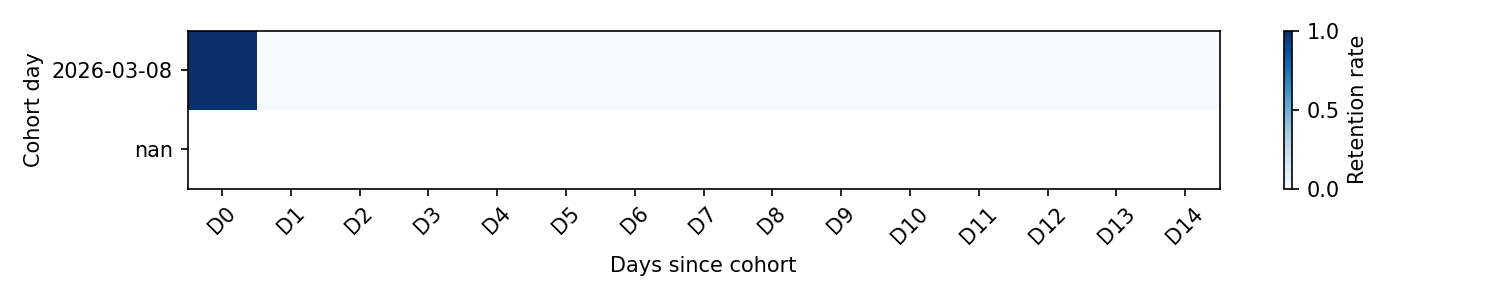

The file beside this chart, header and first rows:
cohort_day, cohort_size, day_0, day_1, day_2, day_3, day_4, day_5, day_6, day_7, day_8, day_9, day_10, day_11, day_12, day_13, day_14, day_0_rate, day_1_rate, day_2_rate, day_3_rate, day_4_rate, day_5_rate, day_6_rate
2026-03-08, 1, 1, 0, 0, 0, 0, 0, 0, 0, 0, 0, 0, 0, 0, 0, 0, 1.0, 0.0, 0.0, 0.0, 0.0, 0.0, 0.0
, 0, 0, 0, 0, 0, 0, 0, 0, 0, 0, 0, 0, 0, 0, 0, 0, , , , , , , 
